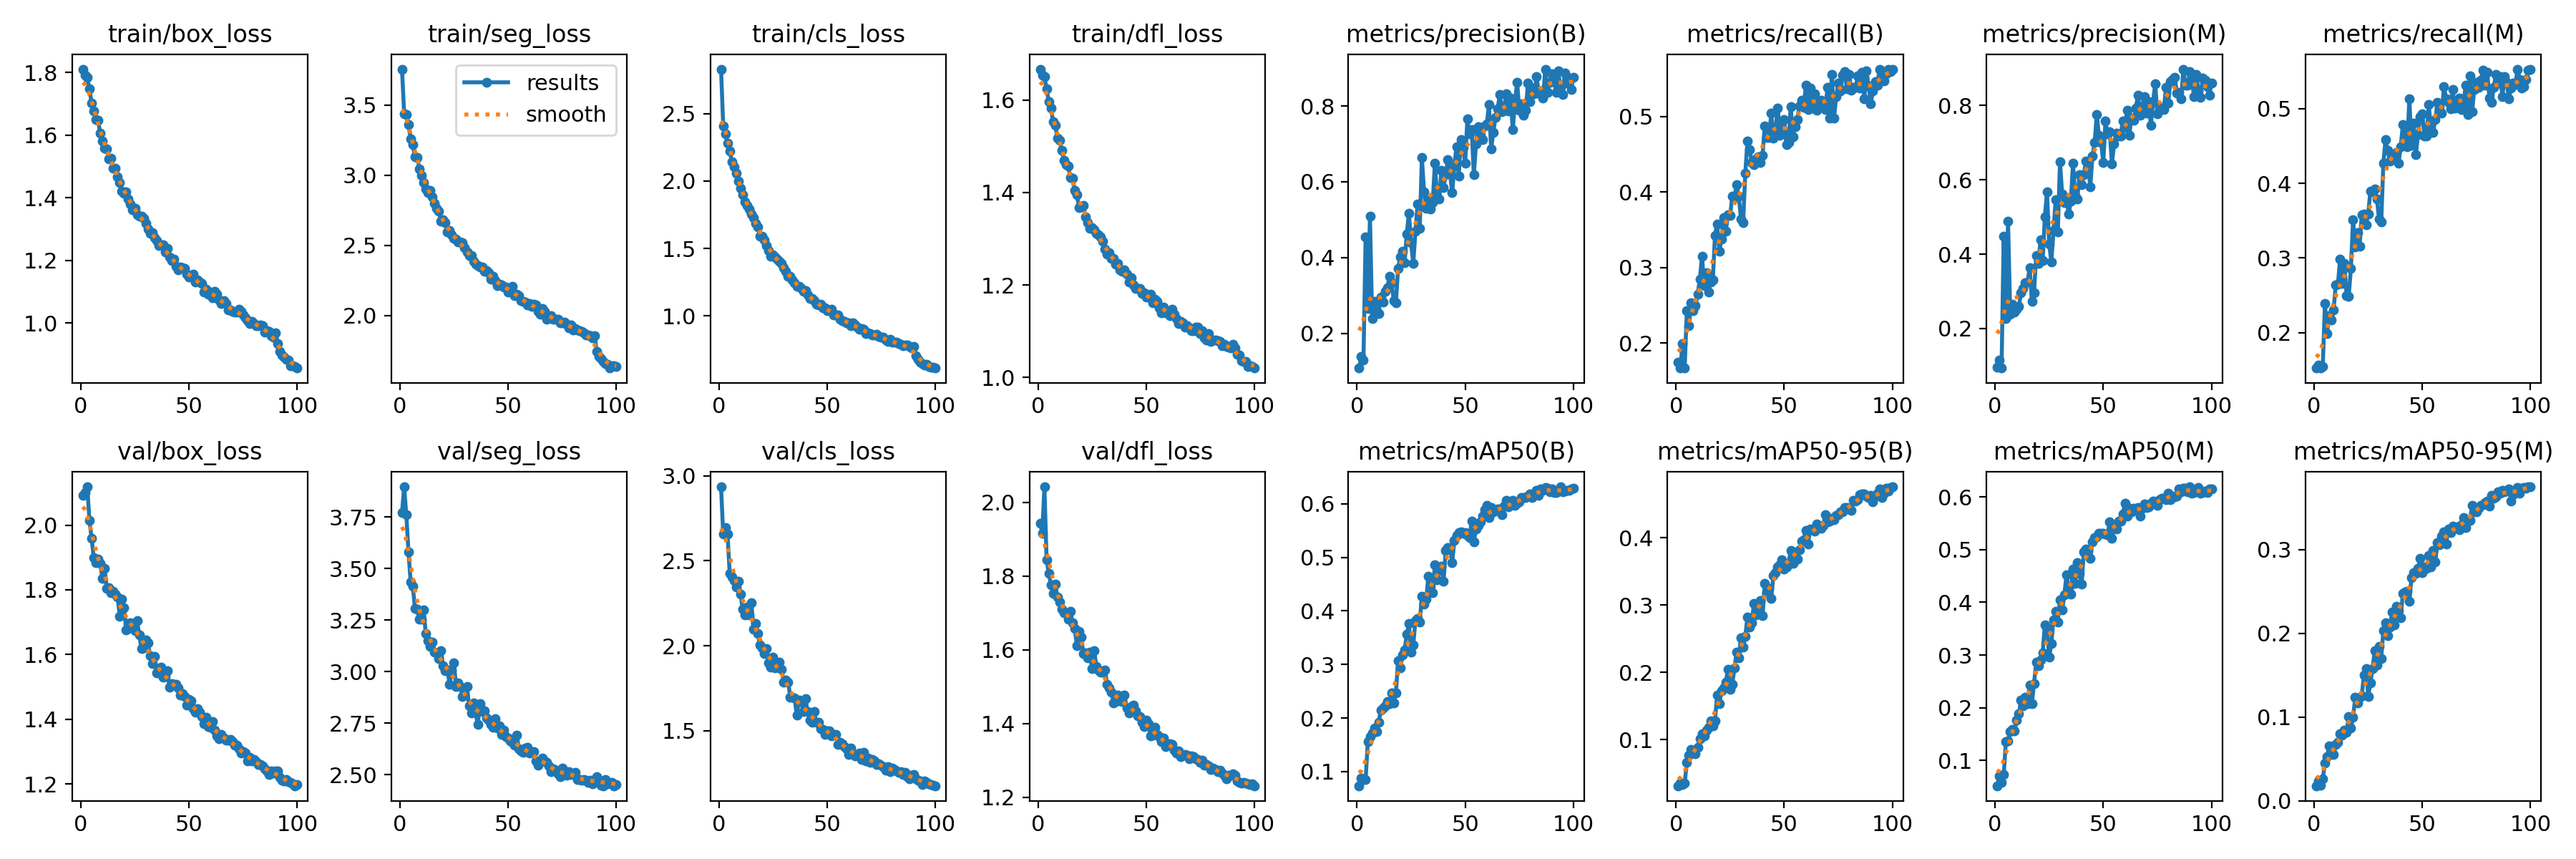

Source data for this figure (header and first rows):
epoch, time, train/box_loss, train/seg_loss, train/cls_loss, train/dfl_loss, metrics/precision(B), metrics/recall(B), metrics/mAP50(B), metrics/mAP50-95(B), metrics/precision(M), metrics/recall(M), metrics/mAP50(M), metrics/mAP50-95(M), val/box_loss, val/seg_loss, val/cls_loss, val/dfl_loss, lr/pg0, lr/pg1, lr/pg2
1, 76.12, 1.81, 3.755, 2.83, 1.667, 0.1083, 0.1746, 0.07354, 0.03146, 0.09627, 0.153, 0.05209, 0.01785, 2.091, 3.77, 2.936, 1.944, 0.0004738, 0.0004738, 0.0004738
2, 144.2, 1.79, 3.437, 2.411, 1.654, 0.1381, 0.1674, 0.0877, 0.03587, 0.1147, 0.1561, 0.07085, 0.02392, 2.101, 3.896, 2.658, 1.916, 0.0009408, 0.0009408, 0.0009408
3, 208.8, 1.783, 3.431, 2.348, 1.651, 0.1302, 0.1994, 0.08542, 0.0332, 0.09344, 0.1526, 0.0589, 0.01826, 2.118, 3.759, 2.697, 2.042, 0.001398, 0.001398, 0.001398
4, 275.5, 1.747, 3.36, 2.281, 1.625, 0.4552, 0.1671, 0.08564, 0.03516, 0.4482, 0.1547, 0.07315, 0.0259, 2.015, 3.581, 2.657, 1.845, 0.001387, 0.001387, 0.001387
5, 341.2, 1.702, 3.257, 2.223, 1.597, 0.265, 0.2427, 0.1554, 0.06611, 0.2267, 0.2393, 0.1358, 0.0452, 1.959, 3.436, 2.426, 1.807, 0.001372, 0.001372, 0.001372
6, 404.2, 1.676, 3.217, 2.145, 1.582, 0.5089, 0.2234, 0.1647, 0.07666, 0.4885, 0.1988, 0.1366, 0.05296, 1.899, 3.413, 2.403, 1.777, 0.001358, 0.001358, 0.001358
7, 472, 1.649, 3.13, 2.105, 1.554, 0.2396, 0.2535, 0.172, 0.0854, 0.2391, 0.223, 0.1555, 0.06538, 1.883, 3.306, 2.385, 1.752, 0.001344, 0.001344, 0.001344
8, 536.4, 1.646, 3.127, 2.06, 1.546, 0.2836, 0.2435, 0.1818, 0.08171, 0.2648, 0.2172, 0.1584, 0.0569, 1.895, 3.301, 2.346, 1.778, 0.00133, 0.00133, 0.00133
9, 604.2, 1.606, 3.046, 2.002, 1.518, 0.2572, 0.2498, 0.1745, 0.07931, 0.244, 0.2306, 0.1558, 0.0549, 1.883, 3.253, 2.38, 1.743, 0.001316, 0.001316, 0.001316
10, 671.8, 1.581, 2.999, 1.947, 1.513, 0.2526, 0.2648, 0.1918, 0.08902, 0.2524, 0.2638, 0.1772, 0.06712, 1.835, 3.255, 2.304, 1.729, 0.001302, 0.001302, 0.001302
11, 736.7, 1.559, 2.945, 1.897, 1.492, 0.2958, 0.2845, 0.2143, 0.1014, 0.2599, 0.2652, 0.1889, 0.06984, 1.866, 3.299, 2.215, 1.709, 0.001288, 0.001288, 0.001288
12, 804.4, 1.556, 2.901, 1.846, 1.47, 0.2828, 0.3154, 0.2191, 0.1087, 0.2956, 0.2987, 0.2143, 0.08001, 1.805, 3.185, 2.182, 1.701, 0.001273, 0.001273, 0.001273
13, 870.1, 1.524, 2.877, 1.818, 1.46, 0.3099, 0.2764, 0.2229, 0.1054, 0.308, 0.2655, 0.2031, 0.07823, 1.807, 3.15, 2.227, 1.701, 0.001259, 0.001259, 0.001259
14, 936.8, 1.526, 2.889, 1.791, 1.457, 0.3197, 0.2929, 0.2304, 0.1145, 0.3229, 0.2924, 0.2202, 0.08446, 1.792, 3.121, 2.18, 1.683, 0.001245, 0.001245, 0.001245
15, 1005, 1.494, 2.845, 1.753, 1.432, 0.3496, 0.2673, 0.2268, 0.1181, 0.3247, 0.2492, 0.2083, 0.08216, 1.795, 3.144, 2.253, 1.704, 0.001231, 0.001231, 0.001231
16, 1069, 1.495, 2.798, 1.729, 1.431, 0.3334, 0.281, 0.2475, 0.1276, 0.364, 0.249, 0.2437, 0.1005, 1.787, 3.095, 2.099, 1.674, 0.001217, 0.001217, 0.001217
17, 1137, 1.467, 2.766, 1.686, 1.405, 0.2871, 0.2834, 0.2279, 0.1205, 0.2729, 0.286, 0.2079, 0.0873, 1.778, 3.091, 2.13, 1.657, 0.001203, 0.001203, 0.001203
18, 1204, 1.448, 2.742, 1.659, 1.395, 0.2814, 0.343, 0.2475, 0.128, 0.2959, 0.351, 0.2462, 0.09941, 1.719, 3.064, 2.073, 1.612, 0.001189, 0.001189, 0.001189
19, 1268, 1.422, 2.673, 1.59, 1.368, 0.3714, 0.3577, 0.3075, 0.1664, 0.3963, 0.3142, 0.286, 0.1236, 1.771, 3.102, 2.003, 1.649, 0.001174, 0.001174, 0.001174
20, 1336, 1.415, 2.681, 1.593, 1.37, 0.4022, 0.3221, 0.2941, 0.1536, 0.3755, 0.3335, 0.2797, 0.117, 1.746, 3.028, 1.986, 1.634, 0.00116, 0.00116, 0.00116
21, 1403, 1.42, 2.663, 1.564, 1.372, 0.4165, 0.3379, 0.3176, 0.1723, 0.4379, 0.3152, 0.2911, 0.1235, 1.677, 3.006, 1.952, 1.59, 0.001146, 0.001146, 0.001146
22, 1467, 1.395, 2.597, 1.521, 1.348, 0.3866, 0.3662, 0.3277, 0.1768, 0.3828, 0.3574, 0.3039, 0.1253, 1.697, 3.008, 1.983, 1.591, 0.001132, 0.001132, 0.001132
23, 1535, 1.381, 2.607, 1.484, 1.335, 0.4626, 0.3481, 0.356, 0.1858, 0.5008, 0.3593, 0.3577, 0.1502, 1.698, 2.939, 1.897, 1.579, 0.001118, 0.001118, 0.001118
24, 1601, 1.361, 2.574, 1.445, 1.322, 0.5175, 0.3704, 0.376, 0.2047, 0.568, 0.3446, 0.3515, 0.158, 1.68, 3.006, 1.876, 1.593, 0.001104, 0.001104, 0.001104
25, 1666, 1.367, 2.551, 1.455, 1.324, 0.4388, 0.3691, 0.3235, 0.1751, 0.427, 0.3593, 0.2957, 0.1249, 1.674, 3.041, 1.934, 1.549, 0.001089, 0.001089, 0.001089
26, 1734, 1.346, 2.543, 1.435, 1.32, 0.3843, 0.3948, 0.3364, 0.1825, 0.379, 0.3897, 0.3221, 0.141, 1.704, 2.927, 1.87, 1.597, 0.001075, 0.001075, 0.001075
27, 1799, 1.342, 2.526, 1.423, 1.311, 0.4687, 0.393, 0.3814, 0.2062, 0.464, 0.3888, 0.3669, 0.1577, 1.662, 2.944, 1.883, 1.555, 0.001061, 0.001061, 0.001061
28, 1865, 1.341, 2.524, 1.406, 1.308, 0.5405, 0.4098, 0.3858, 0.2305, 0.5458, 0.392, 0.3834, 0.1793, 1.62, 2.926, 1.904, 1.545, 0.001047, 0.001047, 0.001047
29, 1933, 1.334, 2.517, 1.391, 1.305, 0.4763, 0.3943, 0.3796, 0.2218, 0.4604, 0.379, 0.3631, 0.162, 1.621, 2.879, 1.861, 1.539, 0.001033, 0.001033, 0.001033
30, 1997, 1.319, 2.485, 1.358, 1.295, 0.664, 0.3646, 0.4278, 0.2516, 0.648, 0.3521, 0.4049, 0.1847, 1.646, 2.887, 1.784, 1.54, 0.001019, 0.001019, 0.001019
31, 2064, 1.301, 2.452, 1.332, 1.277, 0.5727, 0.3594, 0.4123, 0.2371, 0.5615, 0.3479, 0.3851, 0.1703, 1.637, 2.928, 1.798, 1.545, 0.001005, 0.001005, 0.001005
32, 2132, 1.286, 2.425, 1.294, 1.267, 0.5301, 0.4247, 0.4218, 0.2533, 0.5383, 0.4269, 0.4138, 0.2033, 1.597, 2.834, 1.786, 1.505, 0.0009904, 0.0009904, 0.0009904
33, 2196, 1.289, 2.429, 1.291, 1.271, 0.5501, 0.4678, 0.4651, 0.2824, 0.5501, 0.4581, 0.4521, 0.2124, 1.573, 2.801, 1.698, 1.496, 0.0009763, 0.0009763, 0.0009763
34, 2263, 1.274, 2.389, 1.265, 1.257, 0.5289, 0.4566, 0.4468, 0.2677, 0.5073, 0.444, 0.4265, 0.1976, 1.595, 2.847, 1.698, 1.484, 0.0009621, 0.0009621, 0.0009621
35, 2331, 1.263, 2.366, 1.245, 1.257, 0.5451, 0.4391, 0.4347, 0.2738, 0.5417, 0.4299, 0.4159, 0.2075, 1.544, 2.803, 1.692, 1.456, 0.000948, 0.000948, 0.000948
36, 2394, 1.249, 2.354, 1.219, 1.245, 0.6494, 0.4367, 0.4859, 0.3026, 0.6457, 0.4327, 0.4638, 0.2253, 1.543, 2.742, 1.59, 1.459, 0.0009339, 0.0009339, 0.0009339
37, 2461, 1.25, 2.348, 1.219, 1.247, 0.5618, 0.4439, 0.4582, 0.285, 0.5587, 0.4358, 0.4364, 0.2105, 1.561, 2.843, 1.681, 1.477, 0.0009197, 0.0009197, 0.0009197
38, 2528, 1.25, 2.343, 1.202, 1.232, 0.5553, 0.4471, 0.4754, 0.2954, 0.5486, 0.4415, 0.4749, 0.2327, 1.529, 2.807, 1.672, 1.462, 0.0009056, 0.0009056, 0.0009056
39, 2592, 1.227, 2.316, 1.184, 1.23, 0.6292, 0.4389, 0.4838, 0.3067, 0.6148, 0.4272, 0.4544, 0.2269, 1.532, 2.808, 1.613, 1.46, 0.0008914, 0.0008914, 0.0008914
40, 2659, 1.238, 2.32, 1.188, 1.233, 0.5856, 0.4491, 0.4555, 0.2838, 0.5871, 0.4485, 0.4342, 0.2185, 1.55, 2.774, 1.688, 1.476, 0.0008773, 0.0008773, 0.0008773
41, 2726, 1.211, 2.306, 1.156, 1.223, 0.6185, 0.488, 0.5131, 0.3317, 0.6133, 0.4785, 0.4959, 0.2477, 1.498, 2.764, 1.613, 1.441, 0.0008631, 0.0008631, 0.0008631
42, 2789, 1.2, 2.261, 1.128, 1.207, 0.6584, 0.4724, 0.5178, 0.3187, 0.6512, 0.4665, 0.5012, 0.2492, 1.511, 2.742, 1.562, 1.429, 0.000849, 0.000849, 0.000849
43, 2855, 1.204, 2.279, 1.13, 1.215, 0.622, 0.4719, 0.5189, 0.3248, 0.6441, 0.4491, 0.497, 0.2502, 1.509, 2.731, 1.55, 1.447, 0.0008348, 0.0008348, 0.0008348
44, 2919, 1.18, 2.249, 1.112, 1.2, 0.5706, 0.5049, 0.4908, 0.3097, 0.5804, 0.5129, 0.4841, 0.2382, 1.508, 2.771, 1.613, 1.45, 0.0008207, 0.0008207, 0.0008207
45, 2983, 1.17, 2.211, 1.087, 1.192, 0.6433, 0.4711, 0.5316, 0.3443, 0.6646, 0.4508, 0.5151, 0.2669, 1.496, 2.727, 1.549, 1.435, 0.0008065, 0.0008065, 0.0008065
46, 3049, 1.179, 2.225, 1.08, 1.193, 0.6923, 0.4838, 0.5414, 0.3484, 0.6999, 0.4808, 0.5224, 0.2725, 1.475, 2.737, 1.548, 1.421, 0.0007924, 0.0007924, 0.0007924
47, 3114, 1.176, 2.216, 1.086, 1.193, 0.6145, 0.5114, 0.5464, 0.3564, 0.7766, 0.4385, 0.5236, 0.2716, 1.479, 2.693, 1.513, 1.419, 0.0007782, 0.0007782, 0.0007782
48, 3181, 1.174, 2.202, 1.058, 1.182, 0.7115, 0.4753, 0.5479, 0.3602, 0.7192, 0.4647, 0.5314, 0.2776, 1.469, 2.714, 1.507, 1.404, 0.0007641, 0.0007641, 0.0007641
49, 3249, 1.156, 2.203, 1.057, 1.183, 0.6899, 0.4842, 0.5449, 0.367, 0.7006, 0.4896, 0.5316, 0.2898, 1.444, 2.685, 1.478, 1.391, 0.0007499, 0.0007499, 0.0007499
50, 3313, 1.146, 2.169, 1.036, 1.173, 0.6492, 0.4957, 0.5462, 0.3529, 0.6465, 0.4934, 0.5305, 0.2727, 1.461, 2.676, 1.5, 1.409, 0.0007358, 0.0007358, 0.0007358
51, 3380, 1.146, 2.18, 1.044, 1.175, 0.7659, 0.4626, 0.5406, 0.356, 0.7581, 0.4631, 0.5303, 0.2794, 1.456, 2.663, 1.5, 1.4, 0.0007216, 0.0007216, 0.0007216
52, 3446, 1.155, 2.206, 1.051, 1.18, 0.7266, 0.4655, 0.5371, 0.3623, 0.7238, 0.4635, 0.5287, 0.2773, 1.432, 2.656, 1.47, 1.367, 0.0007075, 0.0007075, 0.0007075
53, 3511, 1.132, 2.141, 1.008, 1.161, 0.7382, 0.5133, 0.5678, 0.3813, 0.7295, 0.5054, 0.553, 0.293, 1.421, 2.641, 1.479, 1.368, 0.0006934, 0.0006934, 0.0006934
54, 3577, 1.138, 2.151, 1.005, 1.169, 0.6179, 0.4734, 0.5293, 0.3616, 0.6438, 0.4691, 0.5211, 0.2792, 1.432, 2.693, 1.478, 1.39, 0.0006792, 0.0006792, 0.0006792
55, 3639, 1.131, 2.139, 1.006, 1.165, 0.6995, 0.4862, 0.5527, 0.3781, 0.6962, 0.4682, 0.5421, 0.2992, 1.423, 2.627, 1.417, 1.371, 0.0006651, 0.0006651, 0.0006651
56, 3706, 1.127, 2.104, 0.9724, 1.15, 0.7457, 0.4958, 0.5593, 0.3684, 0.725, 0.4857, 0.5388, 0.2857, 1.408, 2.616, 1.432, 1.364, 0.0006509, 0.0006509, 0.0006509
57, 3772, 1.1, 2.099, 0.9623, 1.14, 0.7224, 0.5144, 0.5658, 0.3816, 0.7177, 0.5084, 0.5536, 0.3084, 1.387, 2.608, 1.421, 1.351, 0.0006368, 0.0006368, 0.0006368
58, 3836, 1.109, 2.096, 0.9616, 1.153, 0.7112, 0.5216, 0.5766, 0.3953, 0.7181, 0.5024, 0.5541, 0.3061, 1.407, 2.628, 1.406, 1.361, 0.0006226, 0.0006226, 0.0006226
59, 3904, 1.092, 2.076, 0.9488, 1.14, 0.7472, 0.5118, 0.5893, 0.3972, 0.7582, 0.4937, 0.5677, 0.3162, 1.377, 2.634, 1.394, 1.336, 0.0006085, 0.0006085, 0.0006085
60, 3970, 1.098, 2.084, 0.9488, 1.141, 0.7523, 0.5415, 0.5965, 0.4108, 0.7416, 0.5293, 0.5878, 0.3216, 1.376, 2.604, 1.358, 1.344, 0.0005943, 0.0005943, 0.0005943
... 40 more rows
